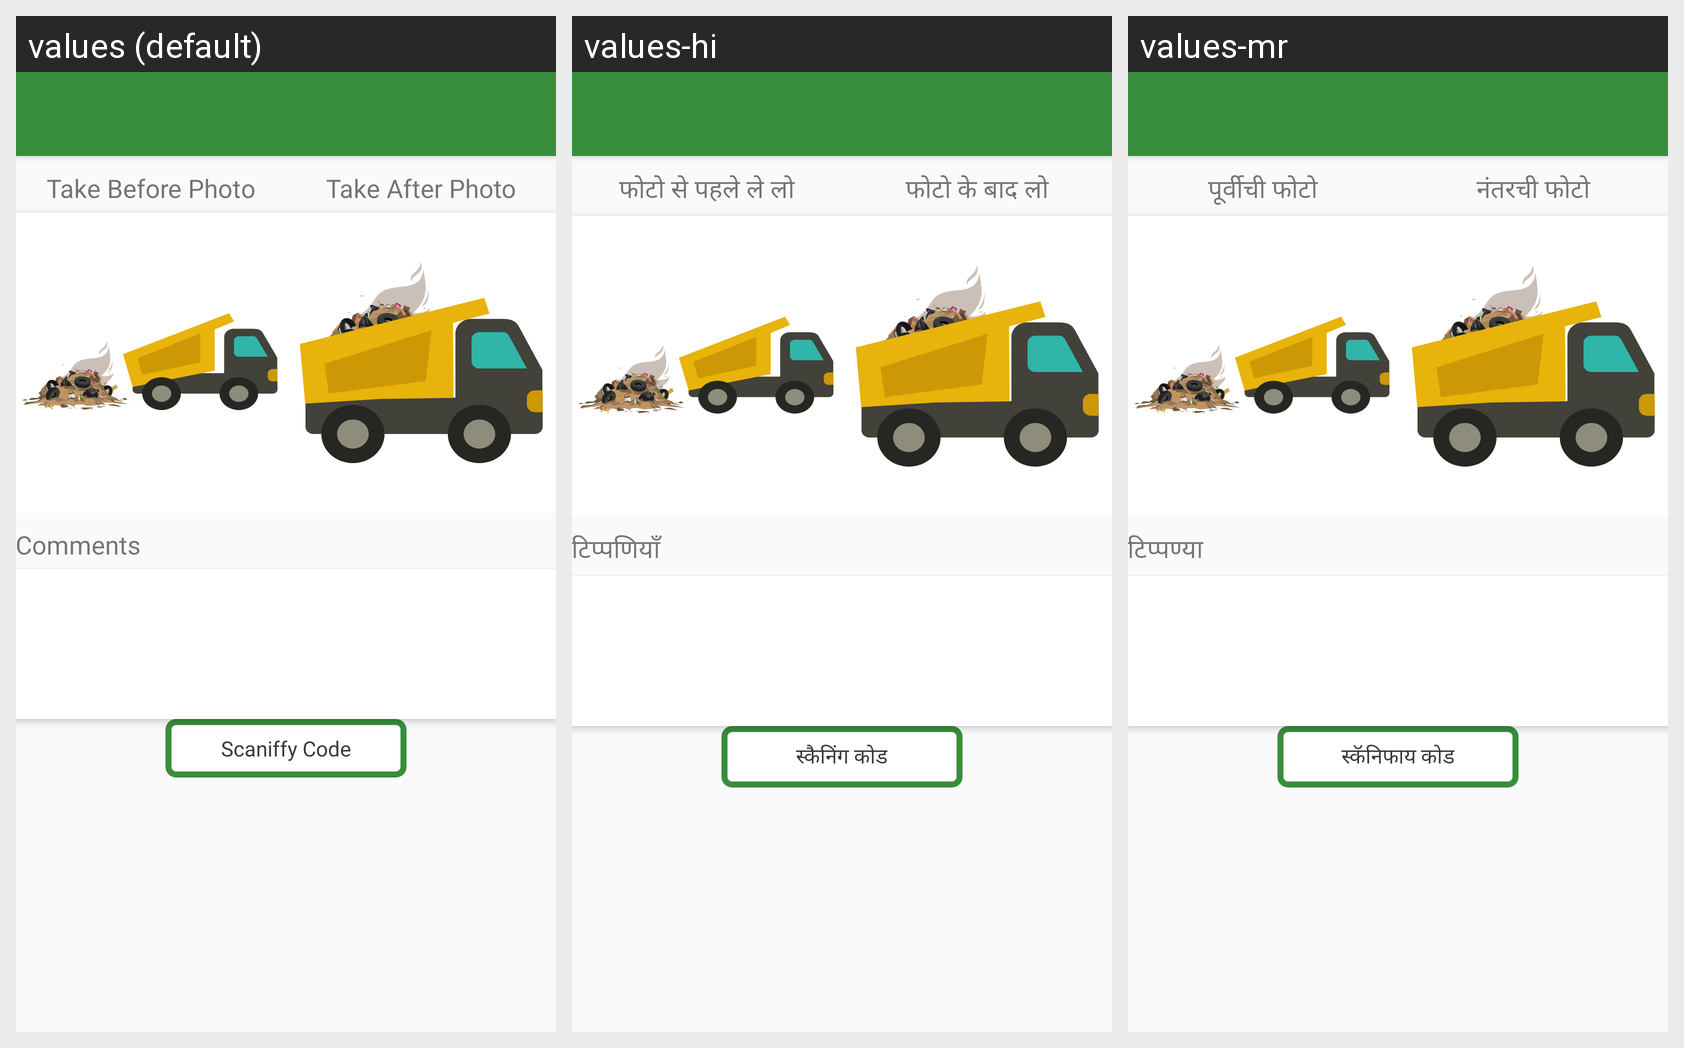

This grid shows one Android layout under several languages. Give, for every string resource on the screen, its name, the default text and each shown locale's text.
Android screen res/layout/activity_take_photo.xml rendered under 3 locales, left to right: values (default), values-hi, values-mr. Device: Nexus 5 (rendered at 1080×1920; each locale shown at half size, 540×960, under a caption strip naming it); theme AppTheme.NoActionBar.
Strings drawn on this screen, with the default value and each locale's value (text and hints the layout hard-codes, and strings that could not be matched under every locale, appear in the picture but are not listed):

take_before_photo
  values: Take Before Photo
  values-hi: फोटो से पहले ले लो
  values-mr: पूर्वीची फोटो

take_after_photo
  values: Take After Photo
  values-hi: फोटो के बाद लो
  values-mr: नंतरची फोटो

comments
  values: Comments
  values-hi: टिप्पणियाँ
  values-mr: टिप्पण्या

title_activity_qrcode_scanner
  values: Scaniffy Code
  values-hi: स्कैनिंग कोड
  values-mr: स्कॅनिफाय कोड
